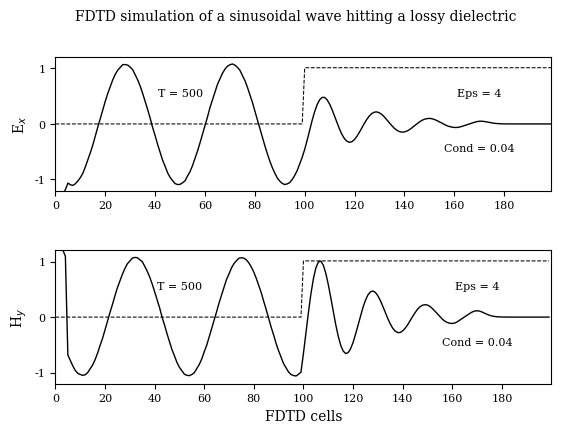

Generate this figure with matplotlib:
#!/usr/bin/env python
# File: fd1d_1_1.py
# [redacted]
# Date: 29/10/2021

""" Simulation of a sinusoidal wave hitting a lossy dielectric """

import matplotlib.pyplot as plt
import numpy as np
import matplotlib
matplotlib.rcParams.update({'font.family': 'serif', 'font.size': 8,
                            'axes.labelsize': 10, 'axes.titlesize': 10, 'figure.titlesize': 10})

ke = 200
ex = np.zeros(ke)
hy = np.zeros(ke)

dx = 0.01           # cell size
dt = dx/6e8         # time step size
freq = 700e6        # frequency 700 MHz

boundary_low = [0, 0]
boundary_high = [0, 0]

# Create Dielectric Profile
epsz = 8.854e-12    # vacuum permittivity (F/m)
epsilon = 4         # relative permittivity
sigma = 0.04        # conductivity (S/m)

ca = np.ones(ke)
cb = 0.5 * np.ones(ke)

eaf = dt * sigma/(2*epsz*epsilon)
ca[100:] = (1 - eaf)/(1 + eaf)
cb[100:] = 0.5/(epsilon * (1 + eaf))

nsteps = 500

# FDTD loop
for time_step in range(1, nsteps + 1):

    # calculate the Ex field
    for k in range(1, ke):
        ex[k] = ca[k] * ex[k] + cb[k] * (hy[k - 1] - hy[k])

    # put a sinusoidal at the low end
    ex[5] = ex[5] + np.sin(2 * np.pi * freq * dt * time_step)

    # absorbing boundary conditions
    ex[0] = boundary_low.pop(0)
    boundary_low.append(ex[1])
    ex[ke - 1] = boundary_high.pop(0)
    boundary_high.append(ex[ke - 2])

    # calculate the Hy field
    for k in range(ke - 1):
        hy[k] = hy[k] + 0.5 * (ex[k] - ex[k + 1])

fig, (ax1, ax2) = plt.subplots(2)
fig.suptitle(r'FDTD simulation of a sinusoidal wave hitting a lossy dielectric')
ax1.plot(ex, 'k', lw=1)
ax1.plot((0.5/cb - 1)/3, 'k--', lw=0.75)
ax1.text(50, 0.5, 'T = {}'.format(time_step), horizontalalignment='center')
ax1.text(170, 0.5, 'Eps = {}'.format(epsilon), horizontalalignment='center')
ax1.text(170, -0.5, 'Cond = {}'.format(sigma), horizontalalignment='center')
ax1.set(xlim=(0, 199), ylim=(-1.2, 1.2), ylabel=r'E$_x$')
ax1.set(xticks=range(0, 199, 20), yticks=np.arange(-1, 1.2, 1))
ax2.plot(hy, 'k', lw=1)
ax2.plot((0.5/cb - 1)/3, 'k--', lw=0.75)
ax2.text(50, 0.5, 'T = {}'.format(time_step), horizontalalignment='center')
ax2.text(170, 0.5, 'Eps = {}'.format(epsilon), horizontalalignment='center')
ax2.text(170, -0.5, 'Cond = {}'.format(sigma), horizontalalignment='center')
ax2.set(xlim=(0, 200), ylim=(-1.2, 1.2), xlabel=r'FDTD cells', ylabel=r'H$_y$')
ax2.set(xticks=range(0, 199, 20), yticks=np.arange(-1, 1.2, 1))
plt.subplots_adjust(bottom=0.2, hspace=0.45)
plt.savefig('fd1d_1_1.png')
